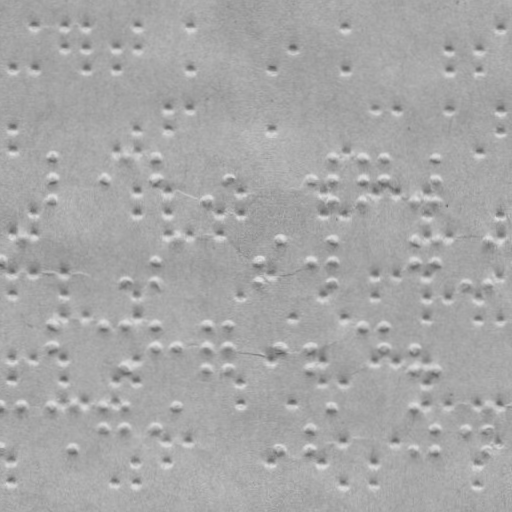

Data behind this chart, as committed beside it:
braille
False
x, y
52.18, 156.3
52.11, 177.3
52.04, 198.3
104.1, 177.5
156.2, 156.6
156.1, 177.6
208, 198.8
229.1, 177.9
312.1, 178.2
332.2, 157.3
332.1, 178.3
332, 199.3
363.2, 157.4
363.1, 178.4
363, 199.4
385.2, 157.4
385.1, 178.4
415, 199.5
436.2, 157.6
436.1, 178.6
436, 199.6
125.8, 279.5
259.8, 260
259.8, 280
280.9, 239.1
311.8, 260.2
331.9, 239.3
331.8, 260.3
331.8, 280.3
466.8, 280.7
487.9, 239.8
487.8, 280.8
51.6, 323.3
51.52, 345.3
103.6, 323.5
125.6, 323.5
125.4, 366.5
155.6, 323.6
155.5, 345.6
177.5, 345.7
207.6, 323.8
207.5, 345.8
207.4, 366.8
228.6, 323.9
228.5, 345.9
228.4, 366.9
280.5, 346.1
311.5, 346.2
311.4, 367.2
362.6, 324.4
384.6, 324.4
384.5, 346.4
414.5, 346.5
414.4, 367.5
435.4, 367.6
0.3181, 404.1
0.1715, 446.1
21.32, 404.2
... 162 more rows
